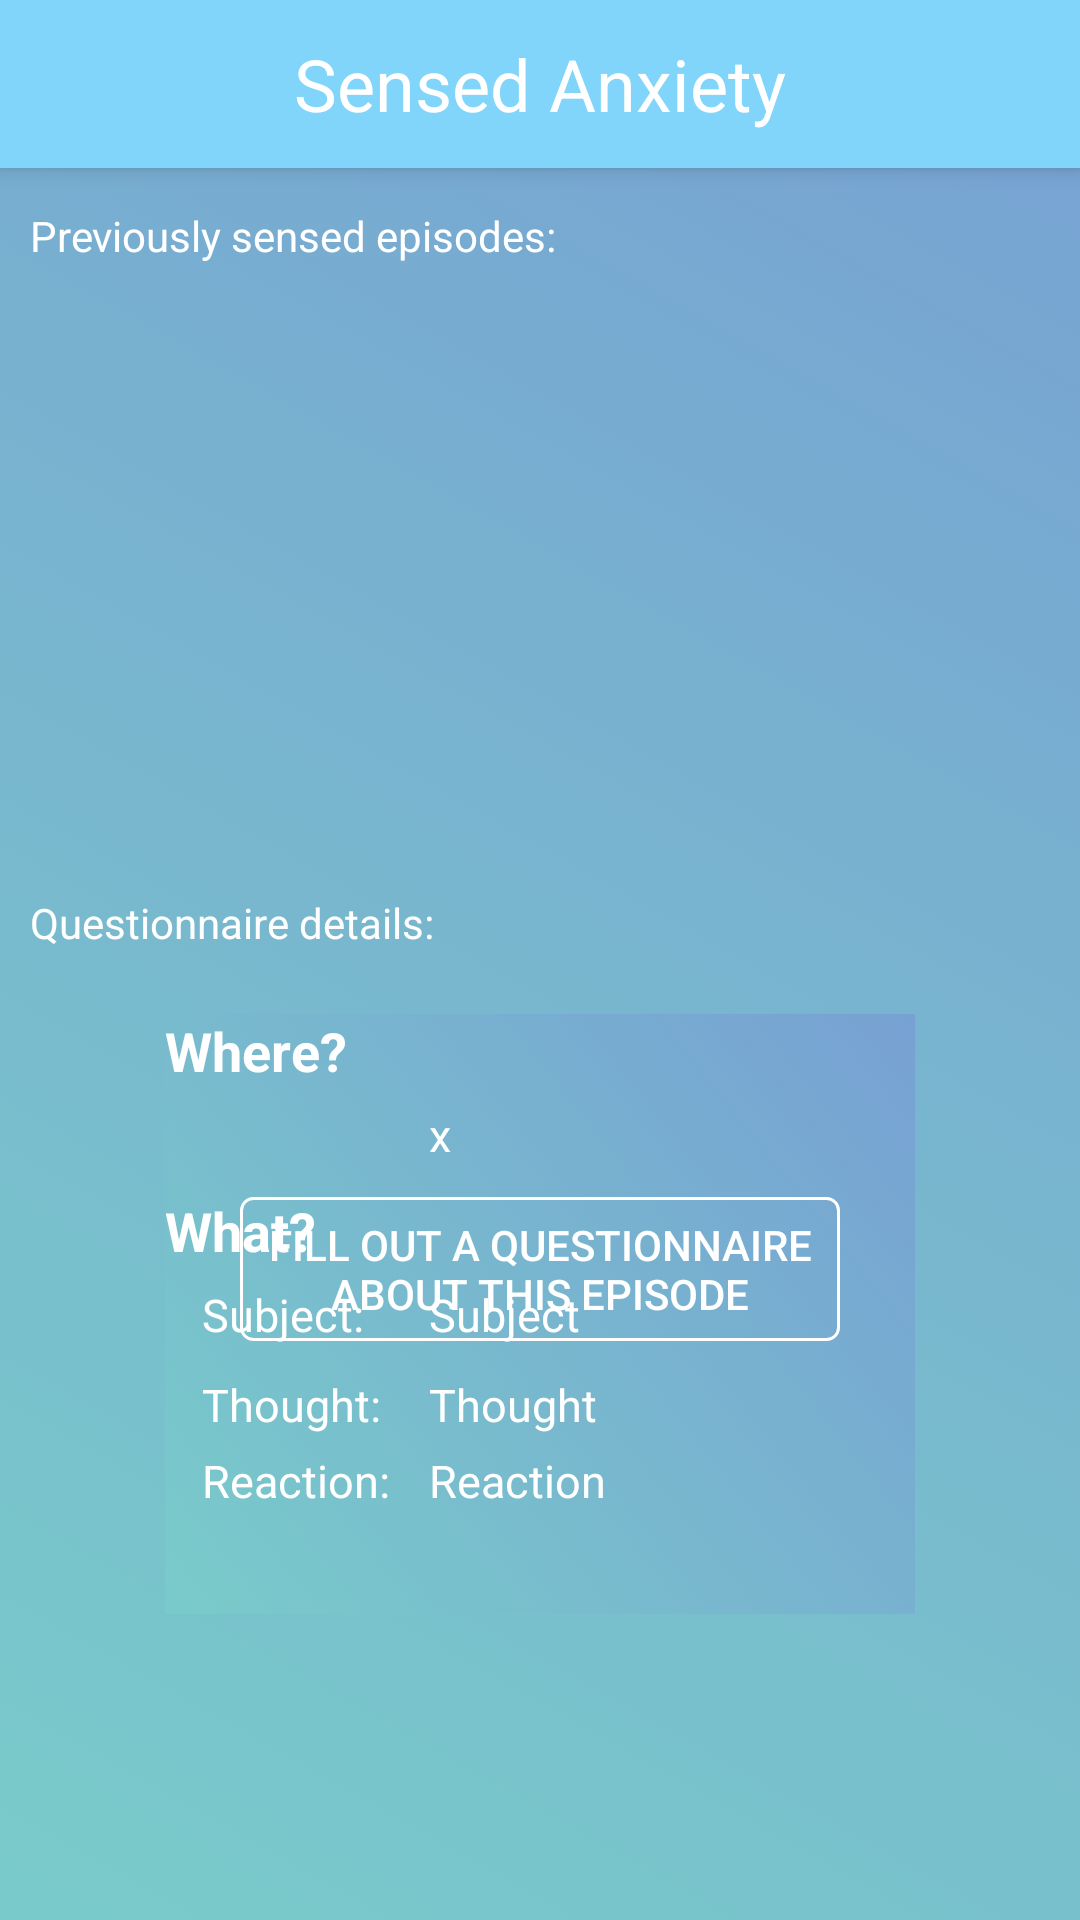

Layout XML and referenced resources for this Android screen:
<!-- AndroidManifest.xml: application theme AppTheme -->
<!-- res/layout/activity_sensed.xml -->
<RelativeLayout xmlns:android="http://schemas.android.com/apk/res/android"
    xmlns:app="http://schemas.android.com/apk/res-auto"
    android:id="@+id/activity_main"
    android:layout_width="match_parent"
    android:layout_height="match_parent"
    android:background="@drawable/gradient">

    <android.support.v7.widget.Toolbar
        android:id="@+id/toolbar"
        android:layout_width="match_parent"
        android:layout_height="?attr/actionBarSize"
        android:background="#81d4fa"
        android:elevation="4dp"
        android:theme="@style/ThemeOverlay.AppCompat.ActionBar"
        app:popupTheme="@style/ThemeOverlay.AppCompat.Light">

        <TextView
            android:id="@+id/textView3"
            android:layout_width="wrap_content"
            android:layout_height="wrap_content"
            android:layout_above="@+id/textView24"
            android:layout_centerHorizontal="true"
            android:layout_gravity="center"
            android:text="Sensed Anxiety"
            android:textAppearance="@style/TextAppearance.AppCompat.Headline"
            android:textColor="#FFFFFF" />

    </android.support.v7.widget.Toolbar>

    <ListView
        android:id="@+id/episodeListView"
        android:layout_width="wrap_content"
        android:layout_height="200dp"
        android:layout_alignParentStart="true"
        android:layout_below="@+id/textView29"
        android:layout_marginLeft="10dp"
        android:layout_marginRight="10dp"
        android:fadeScrollbars="false" />

    <Button
        android:id="@+id/fillOutQuestionnaire"
        android:layout_width="200dp"
        android:layout_height="wrap_content"
        android:layout_alignTop="@+id/questionnaireDetails"
        android:layout_centerHorizontal="true"
        android:layout_marginTop="61dp"
        android:background="@drawable/shape"
        android:text="Fill out a questionnaire about this episode"
        android:textColor="#FFFFFF" />

    <include
        android:id="@+id/questionnaireDetails"
        layout="@layout/questionnaire_details_view"
        android:layout_width="250dp"
        android:layout_height="200dp"
        android:layout_below="@+id/questionnaireTitle"
        android:layout_centerHorizontal="true"
        android:layout_marginTop="21dp" />

    <TextView
        android:id="@+id/textView29"
        android:layout_width="wrap_content"
        android:layout_height="wrap_content"
        android:layout_alignStart="@+id/episodeListView"
        android:layout_below="@+id/toolbar"
        android:layout_marginTop="13dp"
        android:text="Previously sensed episodes:"
        android:textColor="#FFFFFF" />

    <TextView
        android:id="@+id/questionnaireTitle"
        android:layout_width="wrap_content"
        android:layout_height="wrap_content"
        android:layout_alignStart="@+id/textView29"
        android:layout_below="@+id/episodeListView"
        android:layout_marginTop="10dp"
        android:text="Questionnaire details:"
        android:textColor="#FFFFFF" />

</RelativeLayout>
<!-- res/layout/questionnaire_details_view.xml (included above) -->
<?xml version="1.0" encoding="utf-8"?>
<ScrollView xmlns:android="http://schemas.android.com/apk/res/android"
    android:layout_width="match_parent"
    android:layout_height="match_parent"
    android:fillViewport="true">

    <RelativeLayout xmlns:android="http://schemas.android.com/apk/res/android"
        android:layout_width="match_parent"
        android:layout_height="match_parent"
        android:background="@drawable/gradient"
        android:orientation="horizontal">

        <TextView
            android:id="@+id/textView26"
            android:layout_width="70dp"
            android:layout_height="30dp"
            android:text="Where?"
            android:textAppearance="@style/TextAppearance.AppCompat.Medium.Inverse"
            android:textColor="#FFFFFF"
            android:textSize="18sp"
            android:textStyle="bold" />

        <TextView
            android:id="@+id/location"
            android:layout_width="wrap_content"
            android:layout_height="30dp"
            android:layout_alignStart="@+id/subject"
            android:layout_below="@+id/textView26"
            android:text="x"
            android:textColor="#FFFFFF"
            android:textSize="15sp" />

        <TextView
            android:id="@+id/textView28"
            android:layout_width="70dp"
            android:layout_height="30dp"
            android:layout_alignParentStart="true"
            android:layout_below="@+id/location"
            android:text="What?"
            android:textAppearance="@style/TextAppearance.AppCompat.Medium.Inverse"
            android:textColor="#FFFFFF"
            android:textSize="18sp"
            android:textStyle="bold" />

        <TextView
            android:id="@+id/textView35"
            android:layout_width="wrap_content"
            android:layout_height="wrap_content"
            android:layout_alignBaseline="@+id/subject"
            android:layout_alignBottom="@+id/subject"
            android:layout_toStartOf="@+id/subject"
            android:text="Subject: "
            android:textColor="#FFFFFF"
            android:textSize="15sp"/>


        <TextView
            android:id="@+id/subject"
            android:layout_width="wrap_content"
            android:layout_height="30dp"
            android:layout_below="@+id/textView28"
            android:layout_marginStart="18dp"
            android:layout_toEndOf="@+id/textView28"
            android:text="Subject"
            android:textColor="#FFFFFF"
            android:textSize="15sp" />


        <TextView
            android:id="@+id/textView37"
            android:layout_width="wrap_content"
            android:layout_height="wrap_content"
            android:layout_alignStart="@+id/textView36"
            android:layout_below="@+id/thought"
            android:text="Reaction: "
            android:textColor="#FFFFFF"
            android:textSize="15sp" />

        <TextView
            android:id="@+id/reaction"
            android:layout_width="wrap_content"
            android:layout_height="30dp"
            android:layout_alignStart="@+id/thought"
            android:layout_below="@+id/thought"
            android:text="Reaction"
            android:textColor="#FFFFFF"
            android:textSize="15sp" />


        <TextView
            android:id="@+id/textView36"
            android:layout_width="wrap_content"
            android:layout_height="wrap_content"
            android:layout_alignStart="@+id/textView35"
            android:layout_below="@+id/subject"
            android:text="Thought: "
            android:textColor="#FFFFFF"
            android:textSize="15sp" />

        <TextView
            android:id="@+id/thought"
            android:layout_width="wrap_content"
            android:layout_height="wrap_content"
            android:layout_alignStart="@+id/subject"
            android:layout_below="@+id/subject"
            android:layout_marginBottom="5dp"
            android:text="Thought"
            android:textColor="#FFFFFF"
            android:textSize="15sp" />


    </RelativeLayout>
</ScrollView>
<!-- resources referenced by this layout -->
<resources>
  <!-- drawable gradient (drawable) -->
  <?xml version="1.0" encoding="utf-8"?>
  <selector xmlns:android="http://schemas.android.com/apk/res/android">
      <item>
          <shape>
              <gradient
                  android:angle="225"
                  android:endColor="#79CBCA"
                  android:startColor="#77A1D3" />
          </shape>
      </item>
  </selector>
  <!-- drawable shape (drawable) -->
  <?xml version="1.0" encoding="utf-8"?>
  <selector xmlns:android="http://schemas.android.com/apk/res/android" >
      <item  android:state_pressed="true">
          <shape>
              <stroke
                  android:width="1dp"
                  android:color="#FFFFFF" />
  
              <solid
                  android:color="#80FFFFFF" />
              <corners
                  android:bottomLeftRadius="4dp"
                  android:bottomRightRadius="4dp"
                  android:topLeftRadius="4dp"
                  android:topRightRadius="4dp" />
          </shape>
      </item>
      <item>
          <shape>
              <stroke
                  android:width="1dp"
                  android:color="#FFFFFF" />
  
              <solid
                  android:color="@android:color/transparent" />
  
              <corners
                  android:bottomLeftRadius="4dp"
                  android:bottomRightRadius="4dp"
                  android:topLeftRadius="4dp"
                  android:topRightRadius="4dp" />
          </shape>
      </item>
  </selector>
  <style name="AppTheme" parent="Theme.AppCompat.Light.NoActionBar">
          
          <item name="colorPrimary">@color/colorAccent</item>
          <item name="colorPrimaryDark">@color/colorPrimaryDark</item>
          <item name="colorAccent">@color/colorPrimary</item>
      </style>
  <color name="colorAccent">#8ec3ff</color>
  <color name="colorPrimaryDark">#808a8f</color>
  <color name="colorPrimary">#c3c6c7</color>
</resources>
